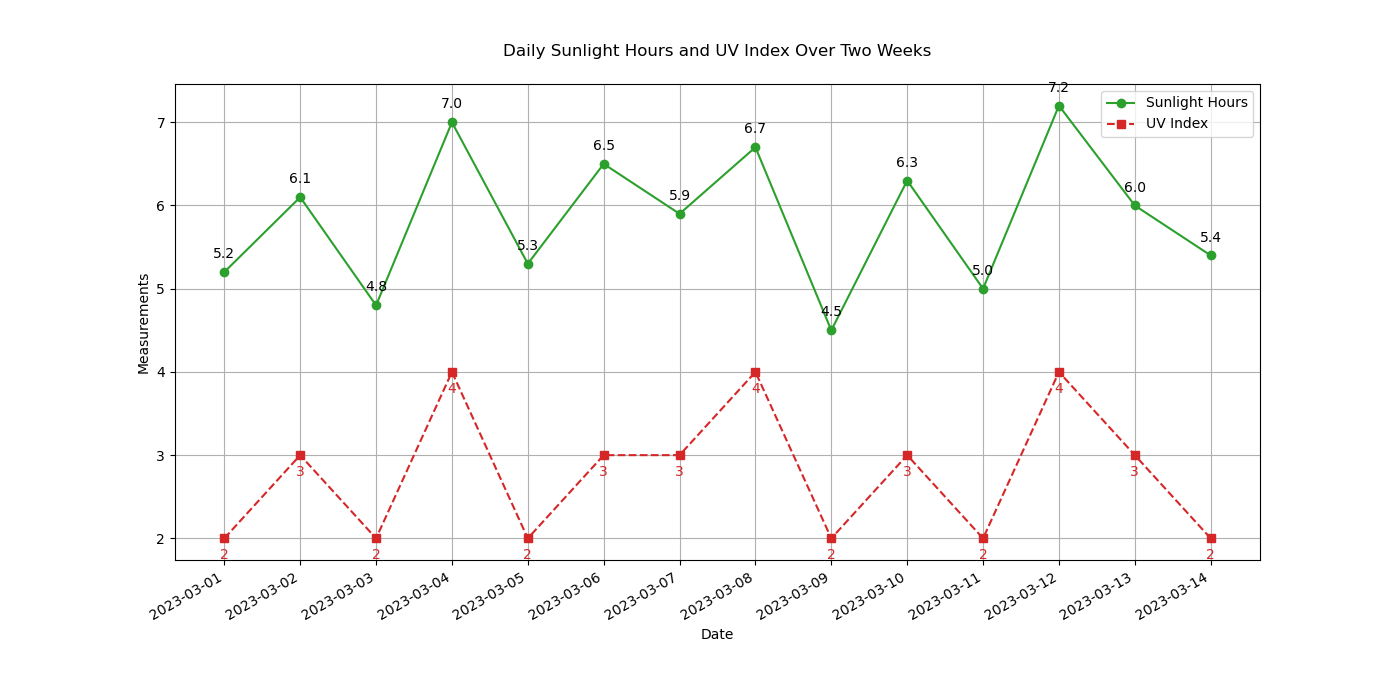

Values plotted in this chart, from the file beside it:
Date, Sunlight Hours, UV Index
2023-03-01, 5.2, 2
2023-03-02, 6.1, 3
2023-03-03, 4.8, 2
2023-03-04, 7.0, 4
2023-03-05, 5.3, 2
2023-03-06, 6.5, 3
2023-03-07, 5.9, 3
2023-03-08, 6.7, 4
2023-03-09, 4.5, 2
2023-03-10, 6.3, 3
2023-03-11, 5.0, 2
2023-03-12, 7.2, 4
2023-03-13, 6.0, 3
2023-03-14, 5.4, 2
